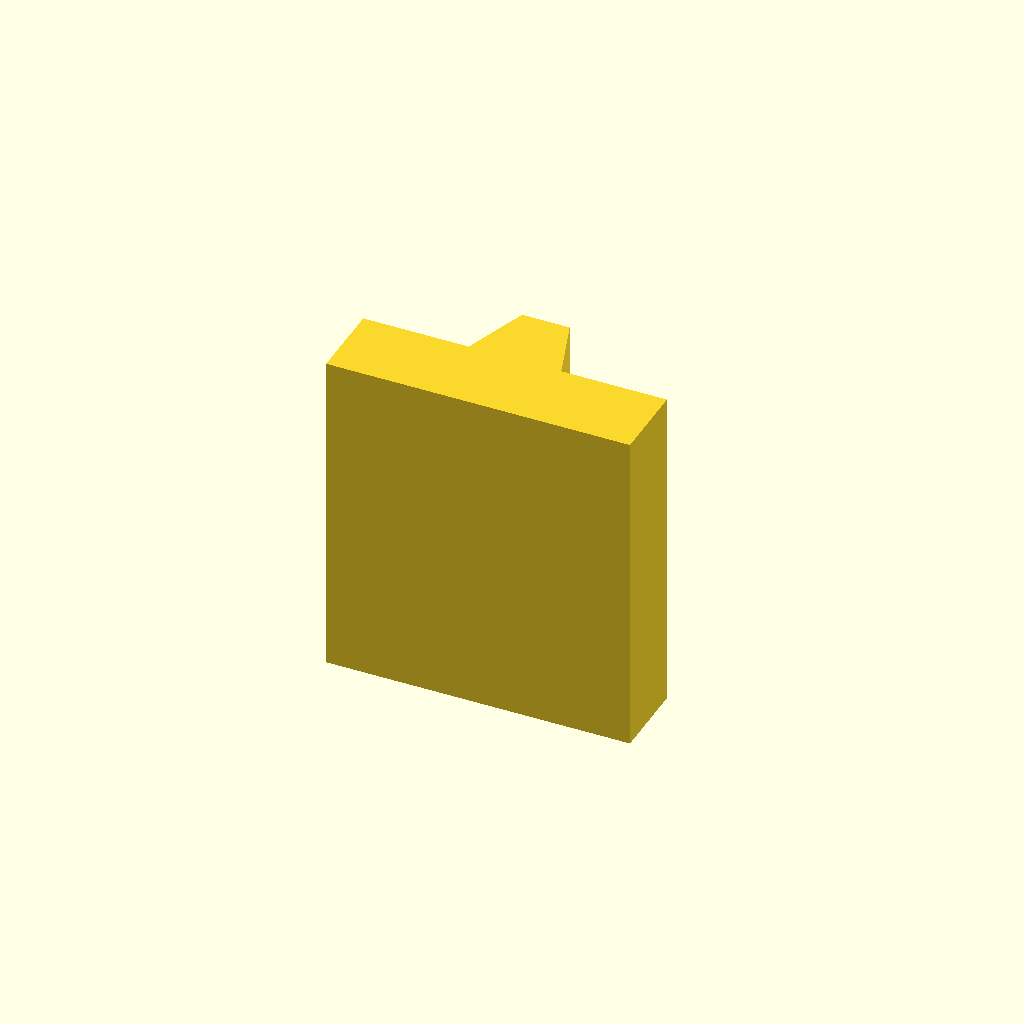
Cell 1 — every parameter at its default value.
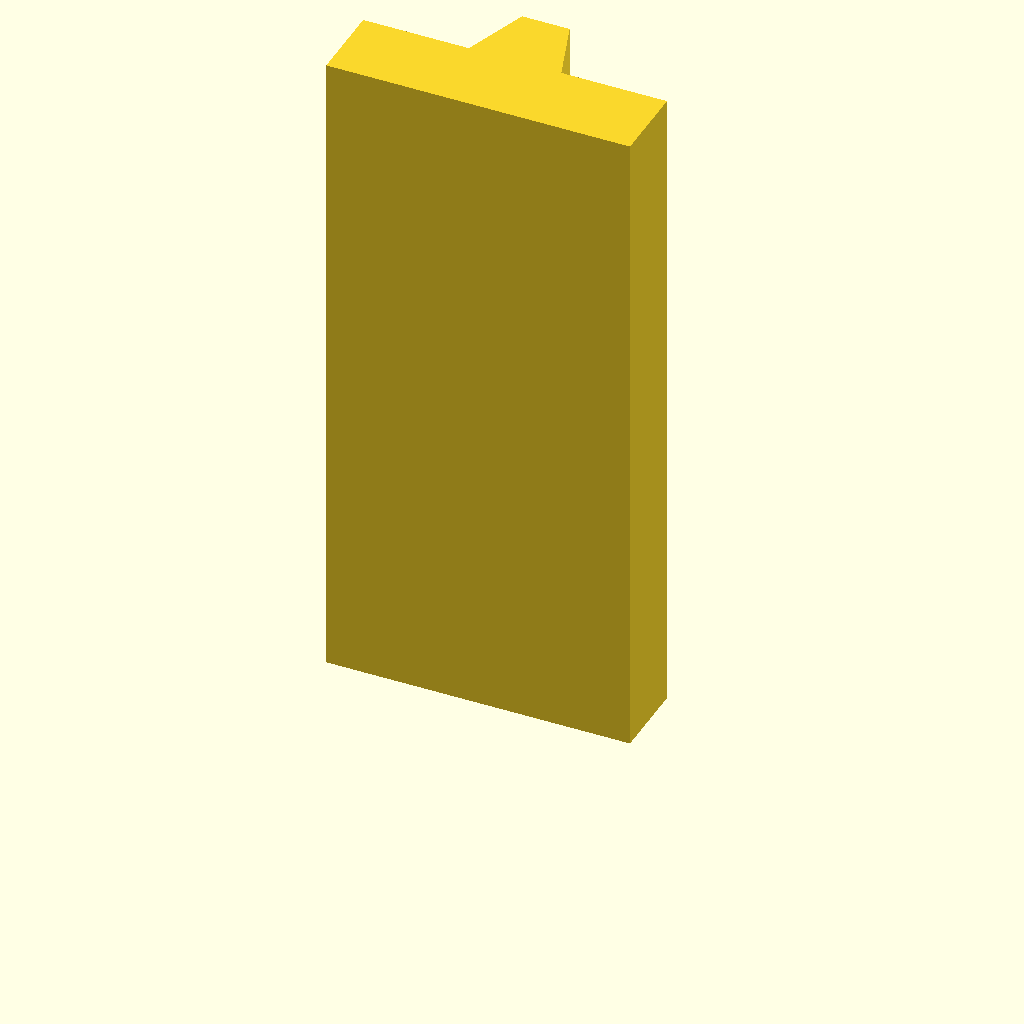
Cell 2 — plate_t set to 100, the other parameters unchanged.
All cells are drawn from one camera (rotation 55°, 0°, 25°, orthographic, colour scheme Cornfield), so only the parameter changes between them.
OpenSCAD source file optional_data/data/sketch2/vguides/part_0075.scad:
$fn = 32;

// ----------------------------------------------------------------------
// V guide rail: dovetail, 46 mm wide
// ----------------------------------------------------------------------

// --- parameters (mm) ---
rail_w = 46;              // rail width, X
base_t = 12;              // base plate thickness
v_depth = 10;             // V feature depth / height
v_half_w = 7;             // half width of the V at the base face
plate_t = 50;             // rail length, Z (the extrusion height)
top_half_w = 3.6;         // half width at the dovetail top

dovetail_base = 2 * v_half_w;  // dovetail width at the base
dovetail_top = 2 * top_half_w;  // dovetail width at the top

profile = [[0, 0], [46, 0], [46, 12], [30, 12], [26.6, 22], [19.4, 22], [16, 12], [0, 12]];  // primary outline, 8 points, counter clockwise

// --- the one profile operation ---
linear_extrude(height = plate_t) polygon(points = profile);
Parameter table extracted from the source (name, type, default, range or options):
rail_w: number, default 46
base_t: number, default 12
v_depth: number, default 10
v_half_w: number, default 7
plate_t: number, default 50
top_half_w: number, default 3.6
